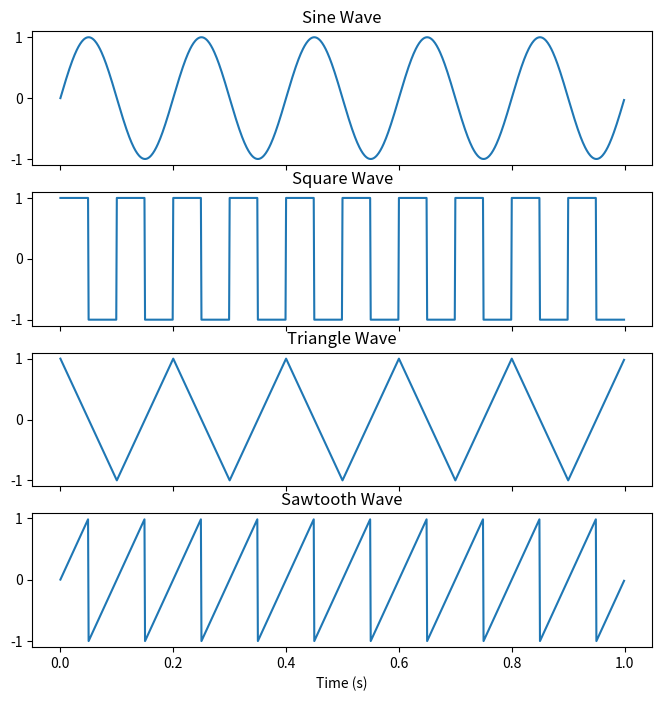

Generate this figure with matplotlib:
import numpy as np
import matplotlib.pyplot as plt

# Define signal parameters
T = 1 # period (seconds)
fs = 1000 # sampling frequency (Hz)
time = np.linspace(0, T, T * fs, endpoint=False)

# Generate sine wave
frequency_sine = 5 # frequency (Hz)
sine_wave = np.sin(2 * np.pi * frequency_sine * time)

# Generate square wave
frequency_square = 2 # frequency (Hz)
duty_cycle = 0.01 # percentage of the period where the signal is high
square_wave = np.where(
	np.mod(np.floor(2 * duty_cycle * fs * time), 2) == 0, 1, -1)

# Generate triangle wave
frequency_triangle = 1 # frequency (Hz)
triangle_wave = 2 * np.abs((10 * frequency_triangle * time) % 2 - 1) - 1

# Generate sawtooth wave
frequency_sawtooth = 10 # frequency (Hz)
sawtooth_wave = 2 * (frequency_sawtooth * time -
					np.floor(frequency_sawtooth * time + 0.5))

# Plot the waves
fig, axs = plt.subplots(4, 1, sharex=True, figsize=(8, 8))
axs[0].plot(time, sine_wave)
axs[0].set_title('Sine Wave')
axs[1].plot(time, square_wave)
axs[1].set_title('Square Wave')
axs[2].plot(time, triangle_wave)
axs[2].set_title('Triangle Wave')
axs[3].plot(time, sawtooth_wave)
axs[3].set_title('Sawtooth Wave')
plt.xlabel('Time (s)')
plt.show()
